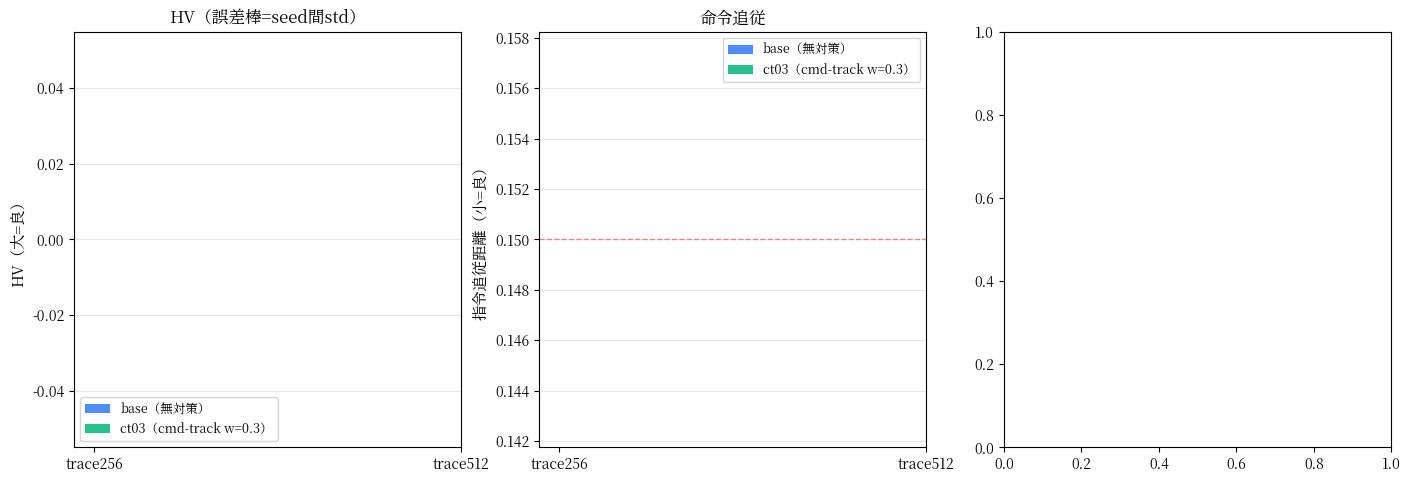

This figure's Python source: (Note: this script raises an exception after producing the figure.)
#!/usr/bin/env python3
"""最終図: base vs ct03(軽いcmd-track) を trace256/512 で比較。HV と 追従(error bar付)、崩壊率。
規模が上がるほど strict win が拡大することを示す。出力 docs/figures/cmdtrack_final.png
"""
import json, os
import numpy as np
import matplotlib
matplotlib.use("Agg")
import matplotlib.font_manager as fm
import matplotlib.pyplot as plt

for p in ["/usr/share/fonts/opentype/noto/NotoSerifCJK-Regular.ttc",
          "/usr/share/fonts/opentype/noto/NotoSerifCJK-Bold.ttc"]:
    try: fm.fontManager.addfont(p)
    except Exception: pass
plt.rcParams["font.family"] = "Noto Serif CJK JP"; plt.rcParams["axes.unicode_minus"] = False


def load(p):
    if not os.path.exists(p): return None
    try:
        d = json.loads([l for l in open(p) if l.strip().startswith("{")][-1]); return d if "hv" in d else None
    except: return None


def stat(prefix, seeds):
    hv=[]; cd=[]
    for i in seeds:
        d=load(f"{prefix}_{i}.json")
        if d: hv.append(d["hv"]); cd.append(d["cmd_dist"])
    hv=np.array(hv); cd=np.array(cd)
    sd=lambda a: np.std(a,ddof=1) if len(a)>1 else 0
    return dict(hv=hv.mean(), hvs=sd(hv), cd=cd.mean(), cds=sd(cd), coll=int((cd>0.15).sum()), n=len(hv))

S = {
    ("256","base"): stat("/tmp/scr256_base",[1,2,3,4,5]),
    ("256","ct03"): stat("/tmp/scr256_ct03",[1,2,3,4,5]),
    ("512","base"): stat("/tmp/tr512_base512",[1,2,3,4,5]),
    ("512","ct03"): stat("/tmp/tr512_ct03512",[1,2,3,4,5]),
}
scales=["256","512"]; cols={"base":"#3b82f6","ct03":"#10b981"}
labn={"base":"base（無対策）","ct03":"ct03（cmd-track w=0.3）"}

fig, axes = plt.subplots(1, 3, figsize=(17, 5.4))
x=np.arange(len(scales)); w=0.36
# HV
ax=axes[0]
for j,m in enumerate(["base","ct03"]):
    ys=[S[(s,m)]["hv"] for s in scales]; es=[S[(s,m)]["hvs"] for s in scales]
    ax.bar(x+(j-0.5)*w, ys, w, yerr=es, capsize=5, color=cols[m], label=labn[m], alpha=0.9)
ax.set_xticks(x); ax.set_xticklabels([f"trace{s}" for s in scales]); ax.set_ylabel("HV（大=良）", fontsize=11)
ax.set_title("HV（誤差棒=seed間std）", fontsize=12); ax.legend(fontsize=9); ax.grid(alpha=0.3, axis="y")
for j,m in enumerate(["base","ct03"]):
    for k,s in enumerate(scales):
        ax.text(x[k]+(j-0.5)*w, S[(s,m)]["hv"]+S[(s,m)]["hvs"]+0.01, f"{S[(s,m)]['hv']:.3f}", ha="center", fontsize=8)
# 追従
ax=axes[1]
for j,m in enumerate(["base","ct03"]):
    ys=[S[(s,m)]["cd"] for s in scales]; es=[S[(s,m)]["cds"] for s in scales]
    ax.bar(x+(j-0.5)*w, ys, w, yerr=es, capsize=5, color=cols[m], label=labn[m], alpha=0.9)
ax.axhline(0.15, ls="--", c="#ef4444", lw=1, alpha=0.6); ax.text(1.3,0.152,"崩壊しきい値",color="#ef4444",fontsize=8)
ax.set_xticks(x); ax.set_xticklabels([f"trace{s}" for s in scales]); ax.set_ylabel("指令追従距離（小=良）", fontsize=11)
ax.set_title("命令追従", fontsize=12); ax.legend(fontsize=9); ax.grid(alpha=0.3, axis="y")
# 崩壊率
ax=axes[2]
for j,m in enumerate(["base","ct03"]):
    ys=[100*S[(s,m)]["coll"]/S[(s,m)]["n"] for s in scales]
    ax.bar(x+(j-0.5)*w, ys, w, color=cols[m], label=labn[m], alpha=0.9)
    for k,s in enumerate(scales):
        ax.text(x[k]+(j-0.5)*w, ys[k]+1, f"{S[(s,m)]['coll']}/{S[(s,m)]['n']}", ha="center", fontsize=9)
ax.set_xticks(x); ax.set_xticklabels([f"trace{s}" for s in scales]); ax.set_ylabel("崩壊率 (%)", fontsize=11)
ax.set_title("確率的崩壊の発生率", fontsize=12); ax.legend(fontsize=9); ax.grid(alpha=0.3, axis="y")

fig.suptitle("軽い cmd-track loss が strict win（trace256 & 512）: HV↑・追従↑・崩壊0・最安定。規模が上がるほど効果拡大（ΔHV +0.019→+0.057, 各5seed）",
             fontsize=13)
fig.tight_layout(rect=[0,0,1,0.94])
fig.savefig("docs/figures/cmdtrack_final.png", dpi=110)
print("[SAVED] docs/figures/cmdtrack_final.png")
print("ΔHV 256:", round(S[("256","ct03")]["hv"]-S[("256","base")]["hv"],3),
      " 512:", round(S[("512","ct03")]["hv"]-S[("512","base")]["hv"],3))
